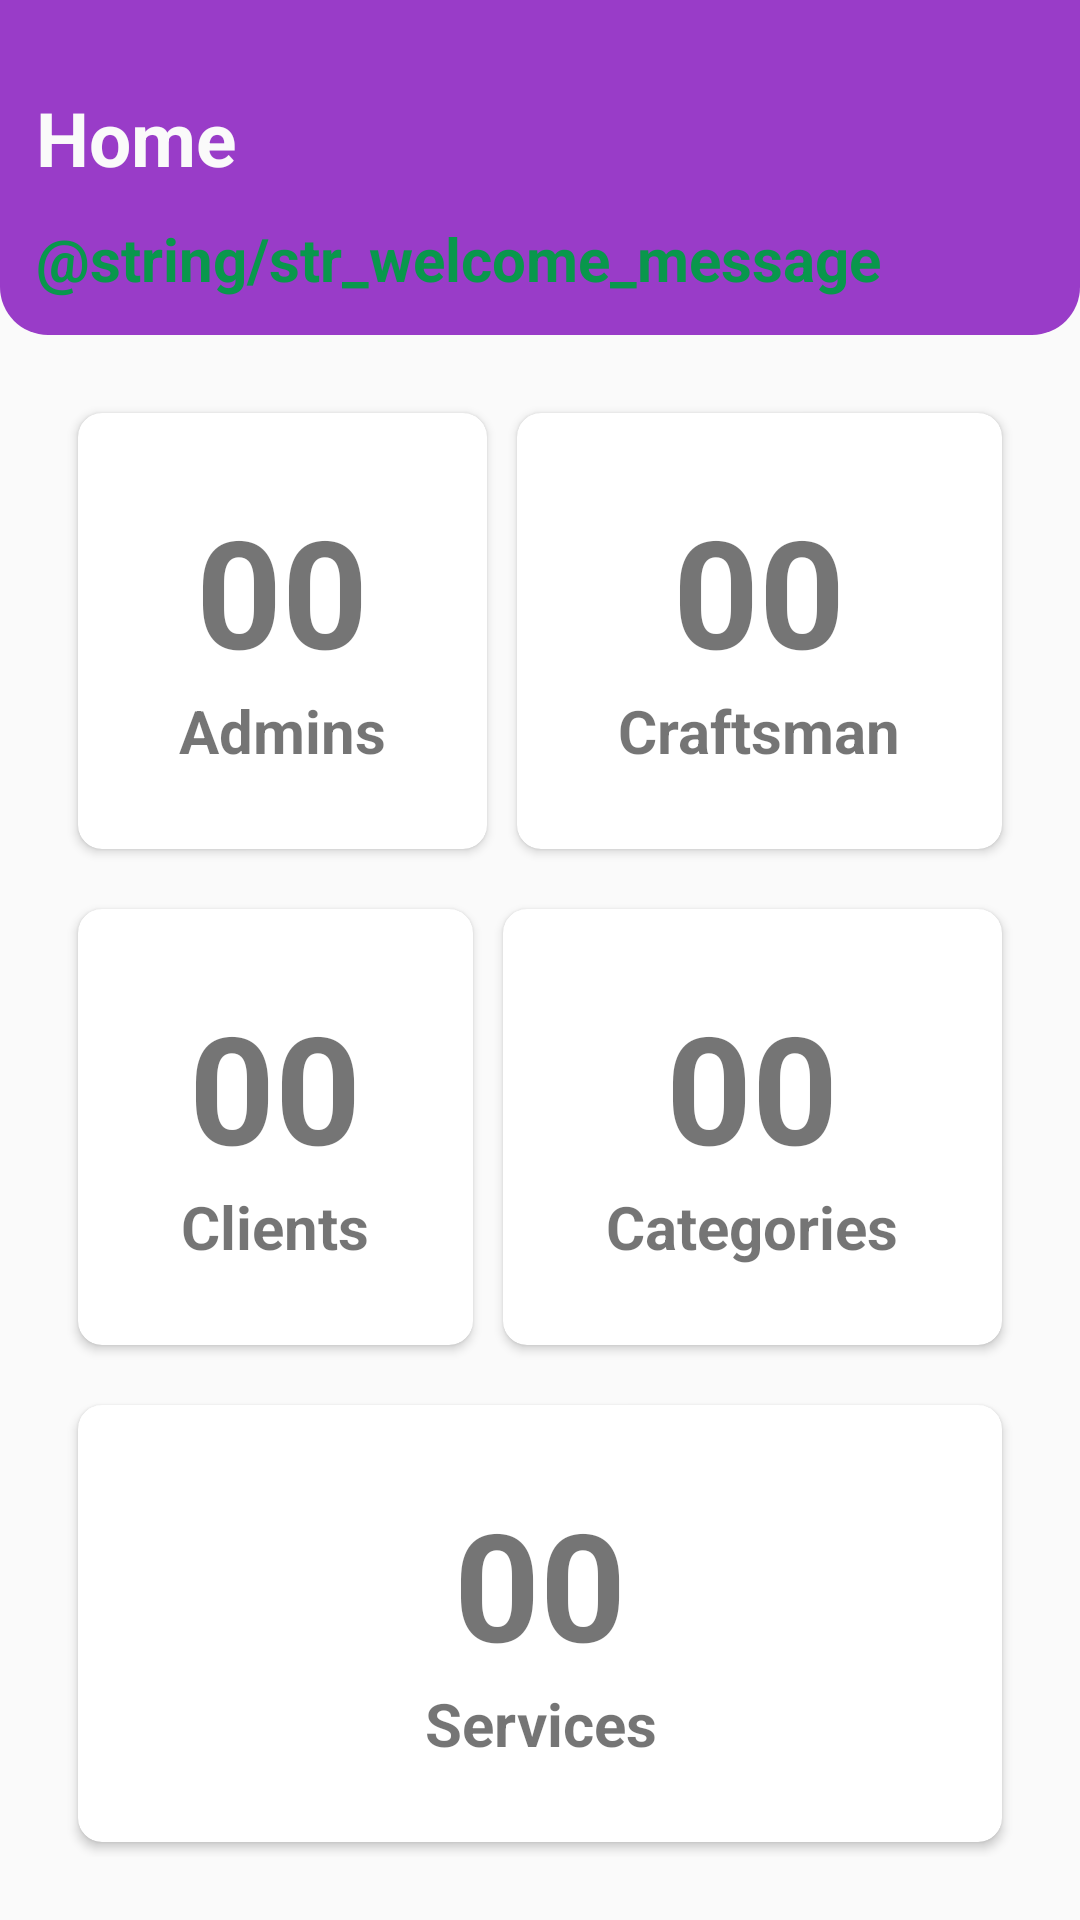

Write the Android layout XML for this screen, with the resource values it uses.
<!-- AndroidManifest.xml: activity theme AppTheme.ColoredStatusBar -->
<!-- res/layout/fragment_home.xml -->
<?xml version="1.0" encoding="utf-8"?>
<LinearLayout xmlns:android="http://schemas.android.com/apk/res/android"
    xmlns:app="http://schemas.android.com/apk/res-auto"
    android:layout_width="match_parent"
    android:layout_height="match_parent"
    android:background="#fafafa"
    android:orientation="vertical"
    android:weightSum="10">

    <LinearLayout
        android:layout_width="match_parent"
        android:layout_height="wrap_content"
        android:layout_weight="1"
        android:background="@drawable/header_bg"
        android:gravity="bottom"
        android:orientation="vertical"
        android:padding="12dp">

        <TextView
            android:layout_width="match_parent"
            android:layout_height="wrap_content"
            android:text="@string/menu_home"
            android:textColor="#fafafa"
            android:textStyle="bold"
            android:layout_marginBottom="10dp"
            android:textSize="25sp" />

        <TextView
            android:id="@+id/username"
            android:layout_width="match_parent"
            android:layout_height="wrap_content"
            android:text="@string/str_welcome_message"
            android:textColor="@color/colorSecondaryVariant"
            android:textStyle="bold"
            android:textSize="20sp" />

    </LinearLayout>

    <LinearLayout
        android:layout_width="match_parent"
        android:layout_height="wrap_content"
        android:layout_weight="9"
        android:orientation="vertical"
        android:padding="16dp">

        <LinearLayout
            android:layout_width="match_parent"
            android:layout_height="wrap_content"
            android:layout_weight="1"
            android:padding="5dp"
            android:weightSum="2">

            <androidx.cardview.widget.CardView
                android:id="@+id/container_admins"
                android:layout_width="wrap_content"
                android:layout_height="match_parent"
                android:layout_margin="5dp"
                android:layout_weight="1"
                android:background="#fff"
                app:cardCornerRadius="8dp"
                app:cardElevation="2dp">

                <LinearLayout
                    android:layout_width="match_parent"
                    android:layout_height="match_parent"
                    android:gravity="center"
                    android:orientation="vertical">

                    <TextView
                        android:id="@+id/admins_counter"
                        android:layout_width="match_parent"
                        android:layout_height="wrap_content"
                        android:text="00"
                        android:textStyle="bold"
                        android:textSize="50sp"
                        android:textColor="@color/home_color1"
                        android:textAlignment="center" />

                    <TextView
                        android:layout_width="match_parent"
                        android:layout_height="wrap_content"
                        android:text="@string/menu_admins"
                        android:textStyle="bold"
                        android:textSize="20sp"
                        android:textColor="@color/home_color1"
                        android:textAlignment="center" />
                </LinearLayout>

            </androidx.cardview.widget.CardView>

            <androidx.cardview.widget.CardView
                android:id="@+id/container_craftsman"
                android:layout_width="wrap_content"
                android:layout_height="match_parent"
                android:layout_margin="5dp"
                android:layout_weight="1"
                android:background="#fff"
                app:cardCornerRadius="8dp"
                app:cardElevation="2dp">

                <LinearLayout
                    android:layout_width="match_parent"
                    android:layout_height="match_parent"
                    android:gravity="center"
                    android:orientation="vertical">

                    <TextView
                        android:id="@+id/craftsman_counter"
                        android:layout_width="match_parent"
                        android:layout_height="wrap_content"
                        android:text="00"
                        android:textStyle="bold"
                        android:textSize="50sp"
                        android:textColor="@color/home_color2"
                        android:textAlignment="center" />

                    <TextView
                        android:layout_width="match_parent"
                        android:layout_height="wrap_content"
                        android:text="@string/menu_craftsman"
                        android:textStyle="bold"
                        android:textColor="@color/home_color2"
                        android:textSize="20sp"
                        android:textAlignment="center" />
                </LinearLayout>

            </androidx.cardview.widget.CardView>
        </LinearLayout>

        <LinearLayout
            android:layout_width="match_parent"
            android:layout_height="wrap_content"
            android:layout_weight="1"
            android:padding="5dp"
            android:weightSum="2">

            <androidx.cardview.widget.CardView
                android:id="@+id/container_clients"
                android:layout_width="wrap_content"
                android:layout_height="match_parent"
                android:layout_margin="5dp"
                android:layout_weight="1"
                android:background="#fff"
                app:cardCornerRadius="8dp"
                app:cardElevation="2dp">

                <LinearLayout
                    android:layout_width="match_parent"
                    android:layout_height="match_parent"
                    android:gravity="center"
                    android:orientation="vertical">

                    <TextView
                        android:id="@+id/clients_counter"
                        android:layout_width="match_parent"
                        android:layout_height="wrap_content"
                        android:text="00"
                        android:textStyle="bold"
                        android:textSize="50sp"
                        android:textColor="@color/home_color3"
                        android:textAlignment="center" />

                    <TextView
                        android:layout_width="match_parent"
                        android:layout_height="wrap_content"
                        android:text="@string/menu_clients"
                        android:textStyle="bold"
                        android:textSize="20sp"
                        android:textColor="@color/home_color3"
                        android:textAlignment="center" />
                </LinearLayout>

            </androidx.cardview.widget.CardView>

            <androidx.cardview.widget.CardView
                android:id="@+id/container_categories"
                android:layout_width="wrap_content"
                android:layout_height="match_parent"
                android:layout_margin="5dp"
                android:layout_weight="1"
                android:background="#fff"
                app:cardCornerRadius="8dp"
                app:cardElevation="2dp">

                <LinearLayout
                    android:layout_width="match_parent"
                    android:layout_height="match_parent"
                    android:gravity="center"
                    android:orientation="vertical">

                    <TextView
                        android:id="@+id/categories_counter"
                        android:layout_width="match_parent"
                        android:layout_height="wrap_content"
                        android:text="00"
                        android:textStyle="bold"
                        android:textSize="50sp"
                        android:textColor="@color/home_color4"
                        android:textAlignment="center" />

                    <TextView
                        android:layout_width="match_parent"
                        android:layout_height="wrap_content"
                        android:text="@string/menu_categories"
                        android:textStyle="bold"
                        android:textColor="@color/home_color4"
                        android:textSize="20sp"
                        android:textAlignment="center" />
                </LinearLayout>

            </androidx.cardview.widget.CardView>
        </LinearLayout>

        <LinearLayout
            android:layout_width="match_parent"
            android:layout_height="wrap_content"
            android:layout_weight="1"
            android:padding="5dp"
            android:weightSum="2">

            <androidx.cardview.widget.CardView
                android:id="@+id/container_services"
                android:layout_width="wrap_content"
                android:layout_height="match_parent"
                android:layout_margin="5dp"
                android:layout_weight="2"
                android:background="#fff"
                app:cardCornerRadius="8dp"
                app:cardElevation="2dp">

                <LinearLayout
                    android:layout_width="match_parent"
                    android:layout_height="match_parent"
                    android:gravity="center"
                    android:orientation="vertical">

                    <TextView
                        android:id="@+id/services_counter"
                        android:layout_width="match_parent"
                        android:layout_height="wrap_content"
                        android:text="00"
                        android:textStyle="bold"
                        android:textSize="50sp"
                        android:textColor="@color/home_color5"
                        android:textAlignment="center" />

                    <TextView
                        android:layout_width="match_parent"
                        android:layout_height="wrap_content"
                        android:text="@string/menu_services"
                        android:textStyle="bold"
                        android:textColor="@color/home_color5"
                        android:textSize="20sp"
                        android:textAlignment="center" />
                </LinearLayout>

            </androidx.cardview.widget.CardView>
        </LinearLayout>
    </LinearLayout>
</LinearLayout>
<!-- resources referenced by this layout -->
<resources>
  <color name="colorSecondaryVariant">#09974C</color>
  <!-- drawable header_bg (drawable) -->
  <?xml version="1.0" encoding="utf-8"?>
  <shape xmlns:android="http://schemas.android.com/apk/res/android">
      <solid android:color="@color/colorPrimary"/>
      <corners
          android:bottomRightRadius="16dp"
          android:bottomLeftRadius="16dp"
          />
  </shape>
  <string name="menu_admins">Admins</string>
  <string name="menu_categories">Categories</string>
  <string name="menu_clients">Clients</string>
  <string name="menu_craftsman">Craftsman</string>
  <string name="menu_home">Home</string>
  <string name="menu_services">Services</string>
  <style name="AppTheme.ColoredStatusBar" parent="AppTheme">
          <item name="windowActionBar">false</item>
          <item name="windowNoTitle">true</item>
          <item name="android:actionMenuTextAppearance">@style/CustomActionBar</item>
      </style>
  <color name="colorPrimary">#993CC8</color>
  <style name="AppTheme" parent="Theme.MaterialComponents.DayNight.DarkActionBar">
          
          <item name="colorPrimary">@color/colorPrimary</item>
          <item name="colorPrimaryVariant">@color/colorPrimaryVariant</item>
          <item name="colorOnPrimary">@color/colorOnPrimary</item>
          
          <item name="colorSecondary">@color/colorSecondary</item>
          <item name="colorSecondaryVariant">@color/colorSecondaryVariant</item>
          <item name="colorOnSecondary">@color/colorOnSecondary</item>
          
          <item name="android:statusBarColor">?attr/colorPrimaryVariant</item>
          
          
          <item name="materialCalendarStyle">@style/Widget.MaterialComponents.MaterialCalendar</item>
          <item name="materialCalendarFullscreenTheme">@style/ThemeOverlay.MaterialComponents.MaterialCalendar.Fullscreen</item>
          <item name="materialCalendarTheme">@style/ThemeOverlay.MaterialComponents.MaterialCalendar</item>
      </style>
  <style name="CustomActionBar" parent="@android:style/TextAppearance.Holo.Widget.ActionBar.Menu">
          <item name="android:textSize">16sp</item>
      </style>
  <color name="colorPrimaryVariant">#742C99</color>
  <color name="colorOnPrimary">#FBFFF8</color>
  <color name="colorSecondary">#0CC667</color>
  <color name="colorOnSecondary">#FBFFF8</color>
</resources>
